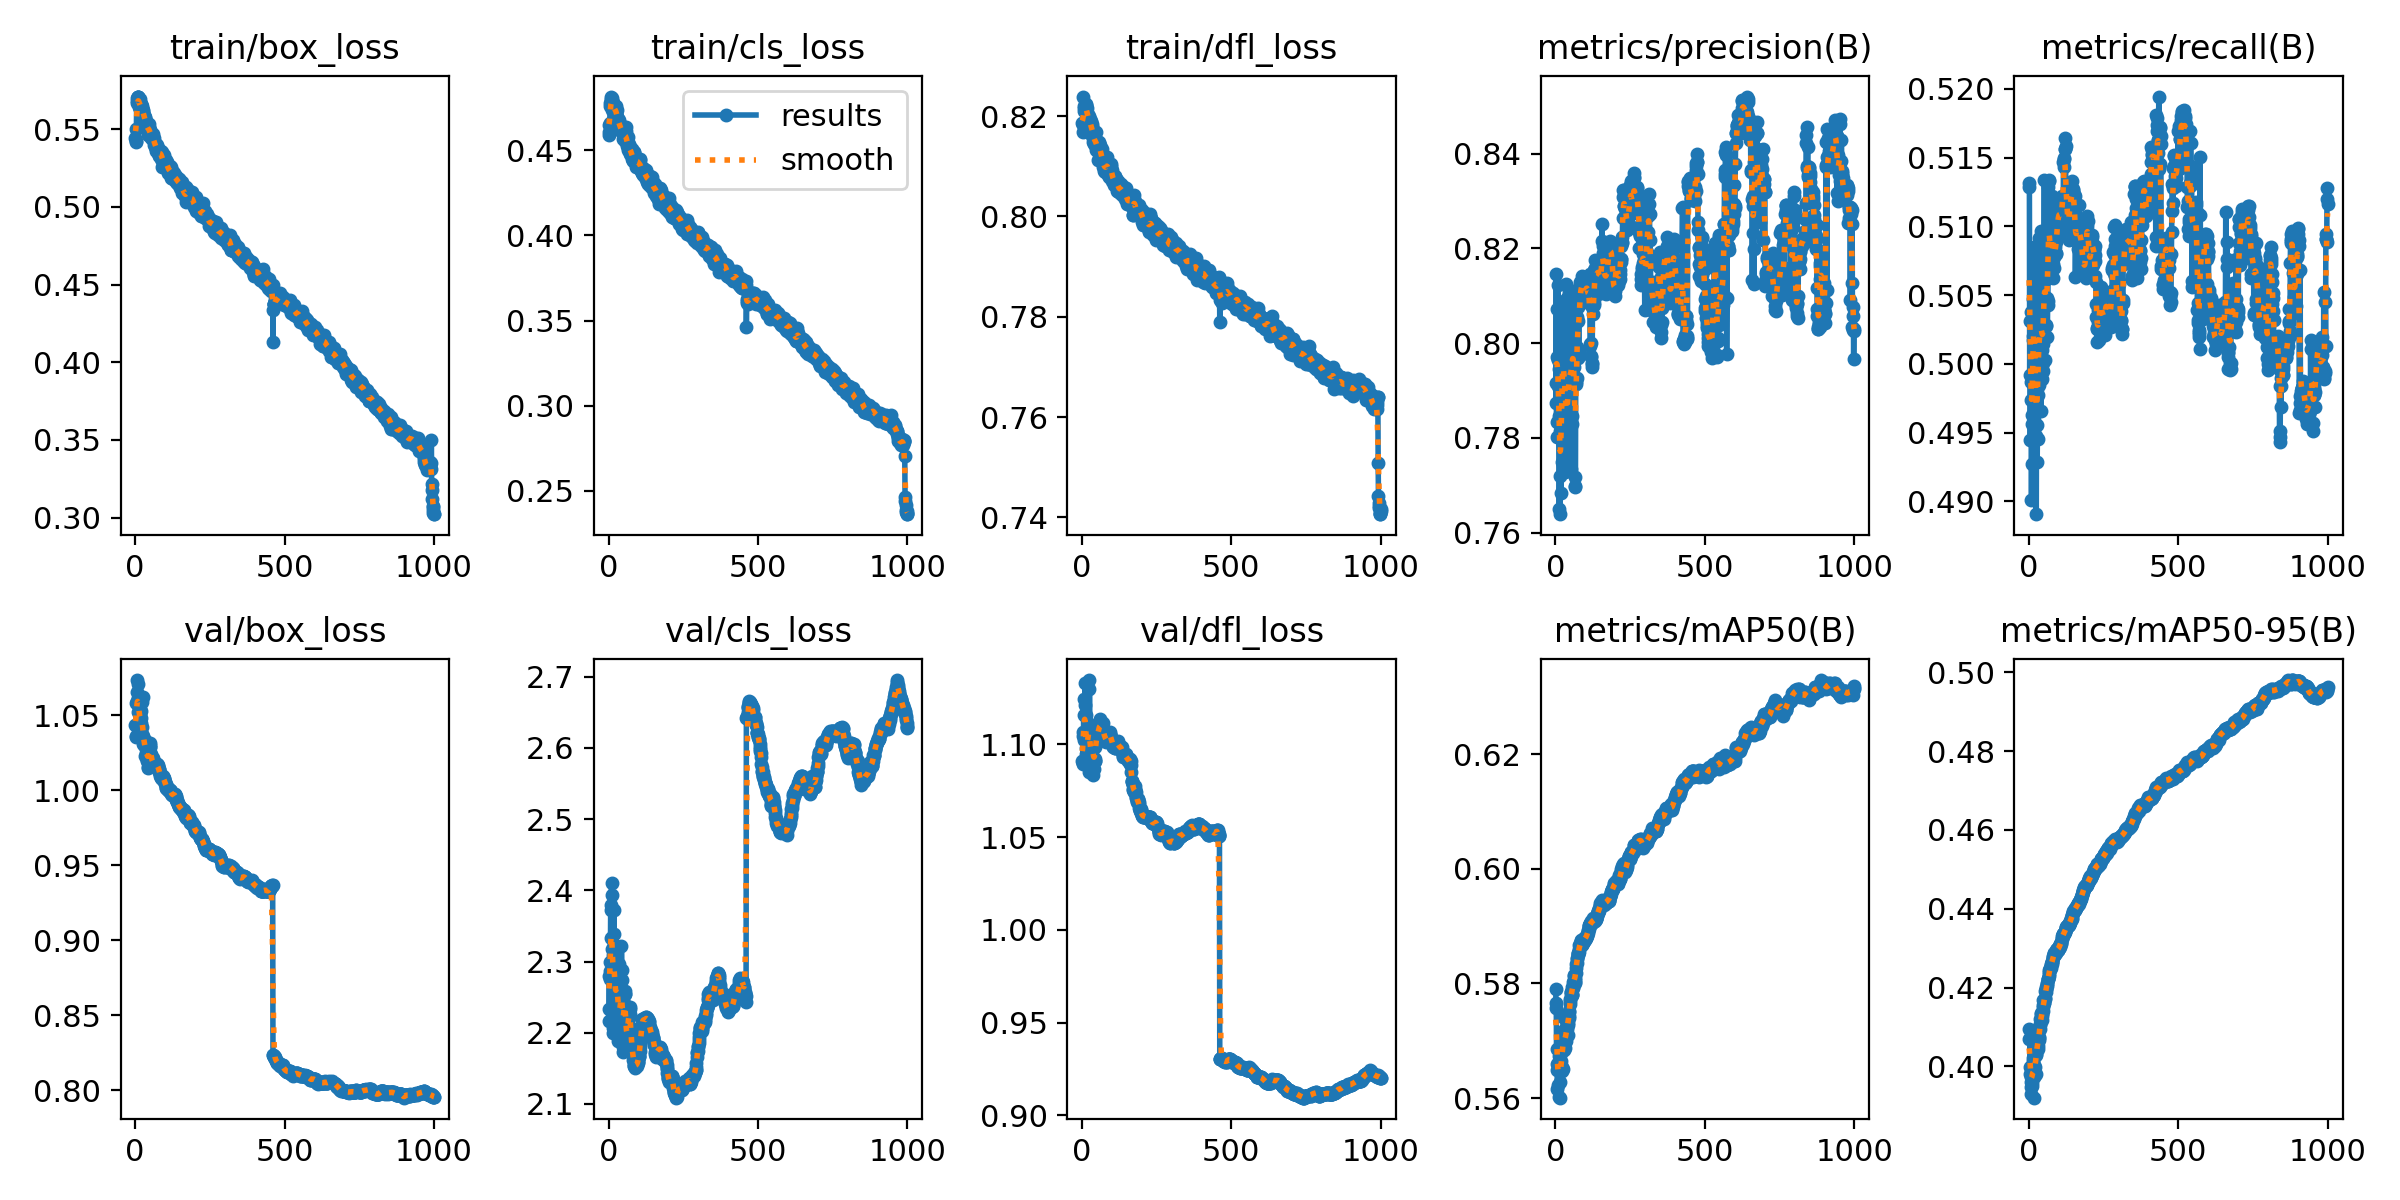

Source data for this figure (header and first rows):
epoch, time, train/box_loss, train/cls_loss, train/dfl_loss, metrics/precision(B), metrics/recall(B), metrics/mAP50(B), metrics/mAP50-95(B), val/box_loss, val/cls_loss, val/dfl_loss, lr/pg0, lr/pg1, lr/pg2
1, 212.9, 0.5445, 0.4647, 0.8186, 0.7916, 0.5129, 0.579, 0.407, 1.043, 2.28, 1.091, 0.07099, 0.0001458, 0.0001458
2, 407.9, 0.5421, 0.461, 0.8186, 0.7873, 0.5131, 0.5766, 0.4096, 1.036, 2.216, 1.09, 0.04196, 0.0002914, 0.0002914
3, 598.6, 0.5427, 0.4593, 0.8183, 0.8145, 0.4992, 0.5758, 0.4072, 1.036, 2.234, 1.089, 0.01292, 0.0004367, 0.0004367
4, 787, 0.5504, 0.4663, 0.8168, 0.7833, 0.5031, 0.5659, 0.3981, 1.058, 2.276, 1.105, 0.0004985, 0.0004985, 0.0004985
5, 974.6, 0.5671, 0.4763, 0.8239, 0.8072, 0.4945, 0.5685, 0.3998, 1.059, 2.287, 1.107, 0.000498, 0.000498, 0.000498
6, 1162, 0.5685, 0.4781, 0.8216, 0.7971, 0.4987, 0.565, 0.3947, 1.073, 2.299, 1.124, 0.0004975, 0.0004975, 0.0004975
7, 1350, 0.5699, 0.4789, 0.822, 0.7802, 0.5038, 0.5615, 0.3931, 1.066, 2.38, 1.116, 0.000497, 0.000497, 0.000497
8, 1538, 0.5709, 0.4817, 0.821, 0.7964, 0.4974, 0.565, 0.3973, 1.052, 2.373, 1.102, 0.0004965, 0.0004965, 0.0004965
9, 1725, 0.5711, 0.4804, 0.8217, 0.8123, 0.4901, 0.5661, 0.396, 1.059, 2.334, 1.121, 0.000496, 0.000496, 0.000496
10, 1912, 0.5709, 0.4806, 0.8215, 0.791, 0.4956, 0.5624, 0.3958, 1.071, 2.41, 1.133, 0.0004955, 0.0004955, 0.0004955
11, 2099, 0.5706, 0.4795, 0.8212, 0.7847, 0.4927, 0.5601, 0.3951, 1.062, 2.317, 1.116, 0.0004951, 0.0004951, 0.0004951
12, 2287, 0.5672, 0.4773, 0.8217, 0.7944, 0.4963, 0.5654, 0.4001, 1.055, 2.394, 1.116, 0.0004946, 0.0004946, 0.0004946
13, 2475, 0.5645, 0.4737, 0.8206, 0.765, 0.5047, 0.5674, 0.4014, 1.038, 2.276, 1.095, 0.0004941, 0.0004941, 0.0004941
14, 2663, 0.5665, 0.4778, 0.8223, 0.7815, 0.5017, 0.5684, 0.402, 1.046, 2.207, 1.093, 0.0004936, 0.0004936, 0.0004936
15, 2852, 0.5692, 0.4776, 0.8221, 0.7719, 0.502, 0.5656, 0.3994, 1.054, 2.199, 1.098, 0.0004931, 0.0004931, 0.0004931
16, 3040, 0.5631, 0.4775, 0.8217, 0.7639, 0.5085, 0.5601, 0.3921, 1.051, 2.31, 1.099, 0.0004926, 0.0004926, 0.0004926
17, 3228, 0.5642, 0.4748, 0.8208, 0.7806, 0.5006, 0.5629, 0.3972, 1.044, 2.324, 1.098, 0.0004921, 0.0004921, 0.0004921
18, 3415, 0.565, 0.4753, 0.8198, 0.7807, 0.5005, 0.5664, 0.4003, 1.045, 2.372, 1.102, 0.0004916, 0.0004916, 0.0004916
19, 3603, 0.5663, 0.474, 0.8193, 0.7684, 0.5043, 0.5647, 0.3992, 1.048, 2.338, 1.097, 0.0004911, 0.0004911, 0.0004911
20, 3790, 0.5664, 0.4748, 0.8203, 0.7816, 0.5052, 0.5679, 0.4025, 1.038, 2.243, 1.091, 0.0004906, 0.0004906, 0.0004906
21, 3978, 0.5604, 0.4716, 0.8199, 0.7749, 0.5009, 0.5654, 0.3997, 1.053, 2.252, 1.111, 0.0004901, 0.0004901, 0.0004901
22, 4166, 0.5638, 0.4748, 0.8181, 0.8006, 0.5011, 0.5648, 0.3979, 1.059, 2.211, 1.135, 0.0004896, 0.0004896, 0.0004896
23, 4354, 0.5651, 0.4735, 0.8189, 0.8083, 0.4945, 0.5716, 0.4032, 1.042, 2.284, 1.103, 0.0004891, 0.0004891, 0.0004891
24, 4541, 0.5628, 0.476, 0.8199, 0.8019, 0.4948, 0.5716, 0.403, 1.038, 2.221, 1.085, 0.0004886, 0.0004886, 0.0004886
25, 4728, 0.5605, 0.4721, 0.8195, 0.8031, 0.4891, 0.5651, 0.3981, 1.062, 2.225, 1.13, 0.0004881, 0.0004881, 0.0004881
26, 4915, 0.5624, 0.4716, 0.8194, 0.7858, 0.4981, 0.5692, 0.4046, 1.031, 2.309, 1.101, 0.0004876, 0.0004876, 0.0004876
27, 5103, 0.5621, 0.4737, 0.8186, 0.7811, 0.5031, 0.5742, 0.4062, 1.036, 2.264, 1.098, 0.0004871, 0.0004871, 0.0004871
28, 5290, 0.5587, 0.4698, 0.8186, 0.809, 0.4929, 0.5694, 0.4052, 1.033, 2.288, 1.093, 0.0004866, 0.0004866, 0.0004866
29, 5478, 0.5595, 0.4698, 0.8183, 0.7935, 0.4955, 0.5719, 0.4085, 1.03, 2.283, 1.091, 0.0004861, 0.0004861, 0.0004861
30, 5667, 0.5566, 0.4668, 0.8174, 0.7928, 0.4977, 0.5684, 0.4045, 1.03, 2.281, 1.091, 0.0004856, 0.0004856, 0.0004856
31, 5855, 0.5571, 0.468, 0.819, 0.7872, 0.5043, 0.5698, 0.4066, 1.031, 2.228, 1.102, 0.0004852, 0.0004852, 0.0004852
32, 6042, 0.5571, 0.4655, 0.8161, 0.7972, 0.4945, 0.5686, 0.4052, 1.034, 2.201, 1.1, 0.0004847, 0.0004847, 0.0004847
33, 6229, 0.5577, 0.4684, 0.818, 0.7728, 0.5092, 0.5711, 0.4072, 1.032, 2.188, 1.1, 0.0004842, 0.0004842, 0.0004842
34, 6416, 0.5557, 0.4677, 0.8184, 0.8124, 0.4985, 0.5719, 0.4066, 1.023, 2.243, 1.099, 0.0004837, 0.0004837, 0.0004837
35, 6604, 0.5554, 0.4663, 0.8171, 0.7761, 0.5044, 0.5708, 0.4075, 1.029, 2.297, 1.103, 0.0004832, 0.0004832, 0.0004832
36, 6792, 0.5541, 0.4654, 0.8165, 0.7803, 0.4994, 0.5699, 0.4094, 1.025, 2.218, 1.102, 0.0004827, 0.0004827, 0.0004827
37, 6979, 0.5505, 0.4648, 0.8172, 0.7801, 0.505, 0.5716, 0.4104, 1.027, 2.196, 1.099, 0.0004822, 0.0004822, 0.0004822
38, 7167, 0.5516, 0.4624, 0.8149, 0.7843, 0.5006, 0.572, 0.4108, 1.02, 2.208, 1.083, 0.0004817, 0.0004817, 0.0004817
39, 7355, 0.5507, 0.4625, 0.8153, 0.7803, 0.5028, 0.5729, 0.4121, 1.028, 2.286, 1.087, 0.0004812, 0.0004812, 0.0004812
40, 7543, 0.5511, 0.4642, 0.8165, 0.8095, 0.4966, 0.5732, 0.4123, 1.025, 2.193, 1.091, 0.0004807, 0.0004807, 0.0004807
41, 7731, 0.5524, 0.4649, 0.8145, 0.7745, 0.5096, 0.5728, 0.4133, 1.02, 2.245, 1.093, 0.0004802, 0.0004802, 0.0004802
42, 7918, 0.5526, 0.4627, 0.8156, 0.783, 0.505, 0.5732, 0.4134, 1.025, 2.237, 1.098, 0.0004797, 0.0004797, 0.0004797
43, 8109, 0.5464, 0.4616, 0.8143, 0.7909, 0.4989, 0.571, 0.4119, 1.016, 2.323, 1.092, 0.0004792, 0.0004792, 0.0004792
44, 8297, 0.5506, 0.4607, 0.8156, 0.7945, 0.504, 0.5743, 0.4133, 1.015, 2.288, 1.091, 0.0004787, 0.0004787, 0.0004787
45, 8485, 0.5515, 0.4618, 0.8145, 0.7983, 0.501, 0.574, 0.4129, 1.023, 2.274, 1.091, 0.0004782, 0.0004782, 0.0004782
46, 8673, 0.5532, 0.4611, 0.8168, 0.7886, 0.5001, 0.575, 0.4141, 1.028, 2.195, 1.105, 0.0004777, 0.0004777, 0.0004777
47, 8860, 0.5476, 0.4597, 0.8133, 0.788, 0.5015, 0.5753, 0.415, 1.03, 2.195, 1.106, 0.0004772, 0.0004772, 0.0004772
48, 9048, 0.5471, 0.4569, 0.815, 0.7944, 0.5021, 0.5768, 0.4156, 1.029, 2.18, 1.102, 0.0004767, 0.0004767, 0.0004767
49, 9236, 0.5498, 0.4617, 0.814, 0.8024, 0.4995, 0.5765, 0.4168, 1.03, 2.172, 1.107, 0.0004762, 0.0004762, 0.0004762
50, 9424, 0.5495, 0.462, 0.8148, 0.7961, 0.505, 0.5773, 0.416, 1.029, 2.256, 1.107, 0.0004757, 0.0004757, 0.0004757
51, 9612, 0.5461, 0.4605, 0.8132, 0.7919, 0.5065, 0.5782, 0.4161, 1.031, 2.235, 1.106, 0.0004752, 0.0004752, 0.0004752
52, 9800, 0.5463, 0.4568, 0.8139, 0.7734, 0.5134, 0.5784, 0.4168, 1.024, 2.242, 1.105, 0.0004748, 0.0004748, 0.0004748
53, 9988, 0.547, 0.4588, 0.8133, 0.8, 0.5029, 0.5786, 0.4174, 1.023, 2.253, 1.106, 0.0004743, 0.0004743, 0.0004743
54, 10176, 0.5446, 0.4554, 0.8113, 0.8009, 0.5061, 0.5779, 0.4172, 1.018, 2.255, 1.103, 0.0004738, 0.0004738, 0.0004738
55, 10363, 0.5446, 0.4596, 0.8148, 0.811, 0.5002, 0.5779, 0.4192, 1.017, 2.258, 1.107, 0.0004733, 0.0004733, 0.0004733
56, 10550, 0.5443, 0.4567, 0.8143, 0.783, 0.5067, 0.5782, 0.4201, 1.018, 2.255, 1.106, 0.0004728, 0.0004728, 0.0004728
57, 10738, 0.5473, 0.4638, 0.8138, 0.7847, 0.5081, 0.5794, 0.4197, 1.021, 2.233, 1.112, 0.0004723, 0.0004723, 0.0004723
58, 10926, 0.5472, 0.4613, 0.8148, 0.8036, 0.5029, 0.5792, 0.4188, 1.021, 2.189, 1.111, 0.0004718, 0.0004718, 0.0004718
59, 11114, 0.5445, 0.4557, 0.814, 0.8071, 0.5028, 0.5793, 0.4196, 1.021, 2.189, 1.114, 0.0004713, 0.0004713, 0.0004713
60, 11301, 0.5443, 0.4559, 0.8142, 0.7948, 0.5066, 0.5803, 0.4204, 1.018, 2.181, 1.11, 0.0004708, 0.0004708, 0.0004708
... 940 more rows
